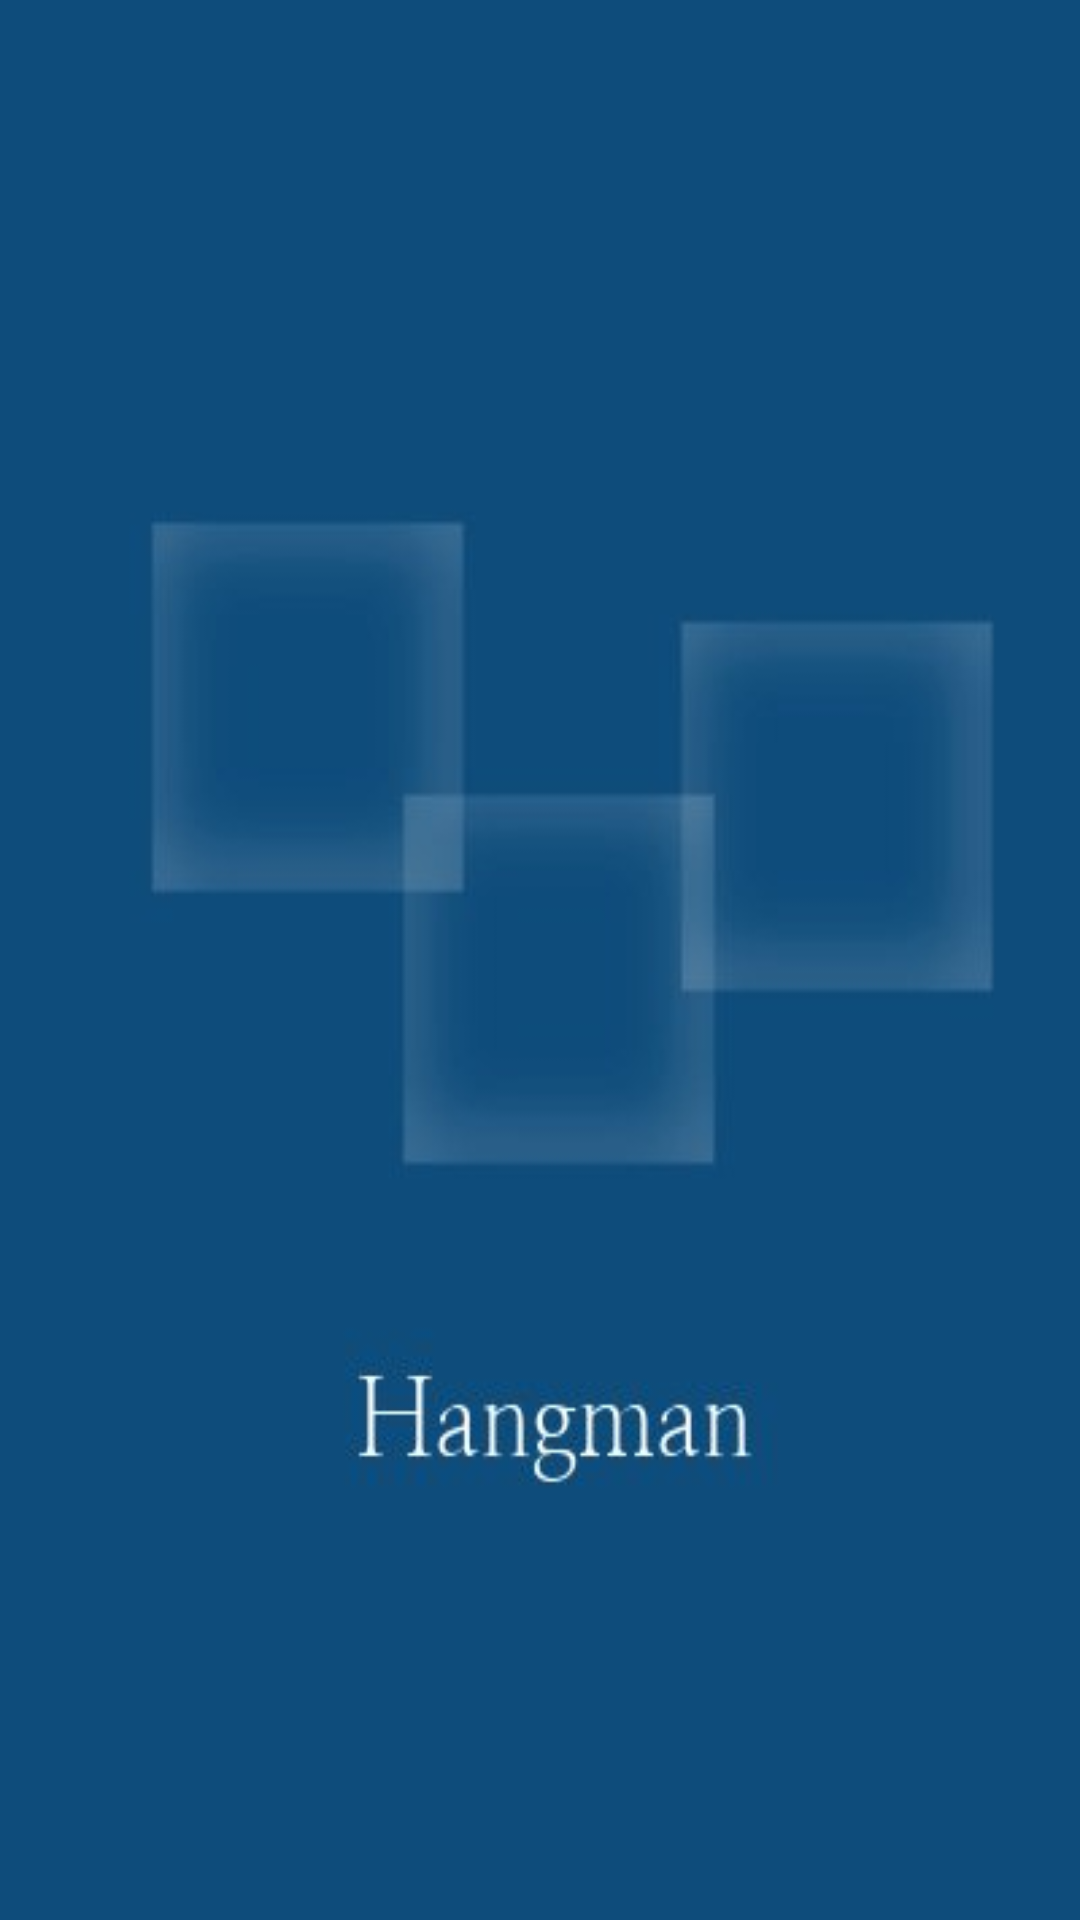

Write the Android layout XML for this screen, with the resource values it uses.
<!-- AndroidManifest.xml: application theme AppTheme -->
<!-- res/layout/activity_main.xml -->
<RelativeLayout xmlns:android="http://schemas.android.com/apk/res/android"
    xmlns:tools="http://schemas.android.com/tools"
    android:layout_width="match_parent"
    android:layout_height="match_parent"
    android:paddingBottom="@dimen/activity_vertical_margin"
    android:paddingLeft="@dimen/activity_horizontal_margin"
    android:paddingRight="@dimen/activity_horizontal_margin"
    android:paddingTop="@dimen/activity_vertical_margin"
    android:background="@drawable/splash_screen"
    tools:context=".MainActivity" >

    

</RelativeLayout>
<!-- resources referenced by this layout -->
<resources>
  <!-- drawable splash_screen: jpg bitmap (drawable-hdpi, 6676 bytes) -->
  <style name="AppTheme" parent="AppBaseTheme">
          
      </style>
  <style name="AppBaseTheme" parent="android:Theme.Light">
          
      </style>
</resources>
